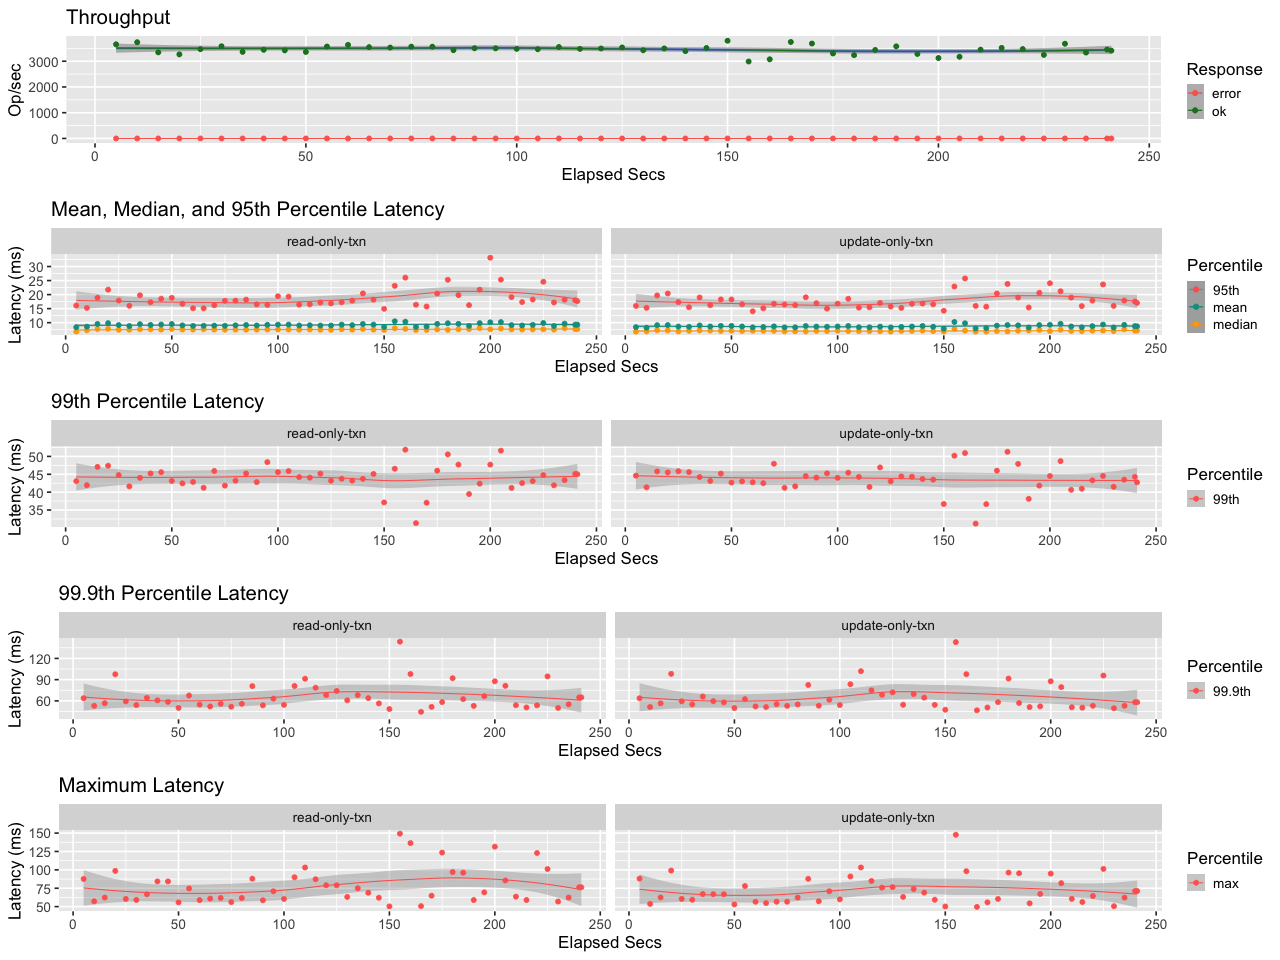

The file beside this chart, header and first rows:
elapsed, window, total, successful, failed
4.999, 4.999, 18286, 18286, 0
10, 5.001, 18699, 18699, 0
15, 5.001, 16731, 16731, 0
20, 4.999, 16335, 16335, 0
25, 5, 17343, 17343, 0
30, 5.001, 17905, 17905, 0
35, 4.999, 16823, 16823, 0
40, 5, 17220, 17220, 0
45, 5, 17116, 17116, 0
50, 5, 16803, 16803, 0
55, 5, 17854, 17854, 0
60, 5, 18178, 18178, 0
65, 5, 17739, 17739, 0
70, 5, 17658, 17658, 0
75, 5, 17829, 17829, 0
80, 5, 17822, 17822, 0
85, 5.001, 17151, 17151, 0
90, 5, 17517, 17517, 0
95, 5, 17506, 17506, 0
100, 5, 17404, 17404, 0
105, 5, 17338, 17338, 0
110, 5.001, 17766, 17766, 0
115, 4.999, 17397, 17397, 0
120, 4.999, 17477, 17477, 0
125, 5, 17685, 17685, 0
130, 5, 17134, 17134, 0
135, 5, 17490, 17490, 0
140, 5, 16963, 16963, 0
145, 5, 17568, 17568, 0
150, 5, 18984, 18984, 0
155, 5, 14946, 14946, 0
160, 5, 15376, 15376, 0
165, 5, 18741, 18741, 0
170, 5, 18434, 18434, 0
175, 5, 16507, 16507, 0
180, 5, 16184, 16184, 0
185, 5, 17186, 17186, 0
190, 5, 17897, 17897, 0
195, 4.999, 16419, 16419, 0
200, 5, 15620, 15620, 0
205, 5, 15868, 15868, 0
210, 5, 17250, 17250, 0
215, 5, 17591, 17591, 0
220, 5, 17362, 17362, 0
225, 5, 16235, 16235, 0
230, 5.001, 18396, 18396, 0
235, 4.999, 16679, 16679, 0
240, 5, 17271, 17271, 0
241, 1.004, 3426, 3426, 0
